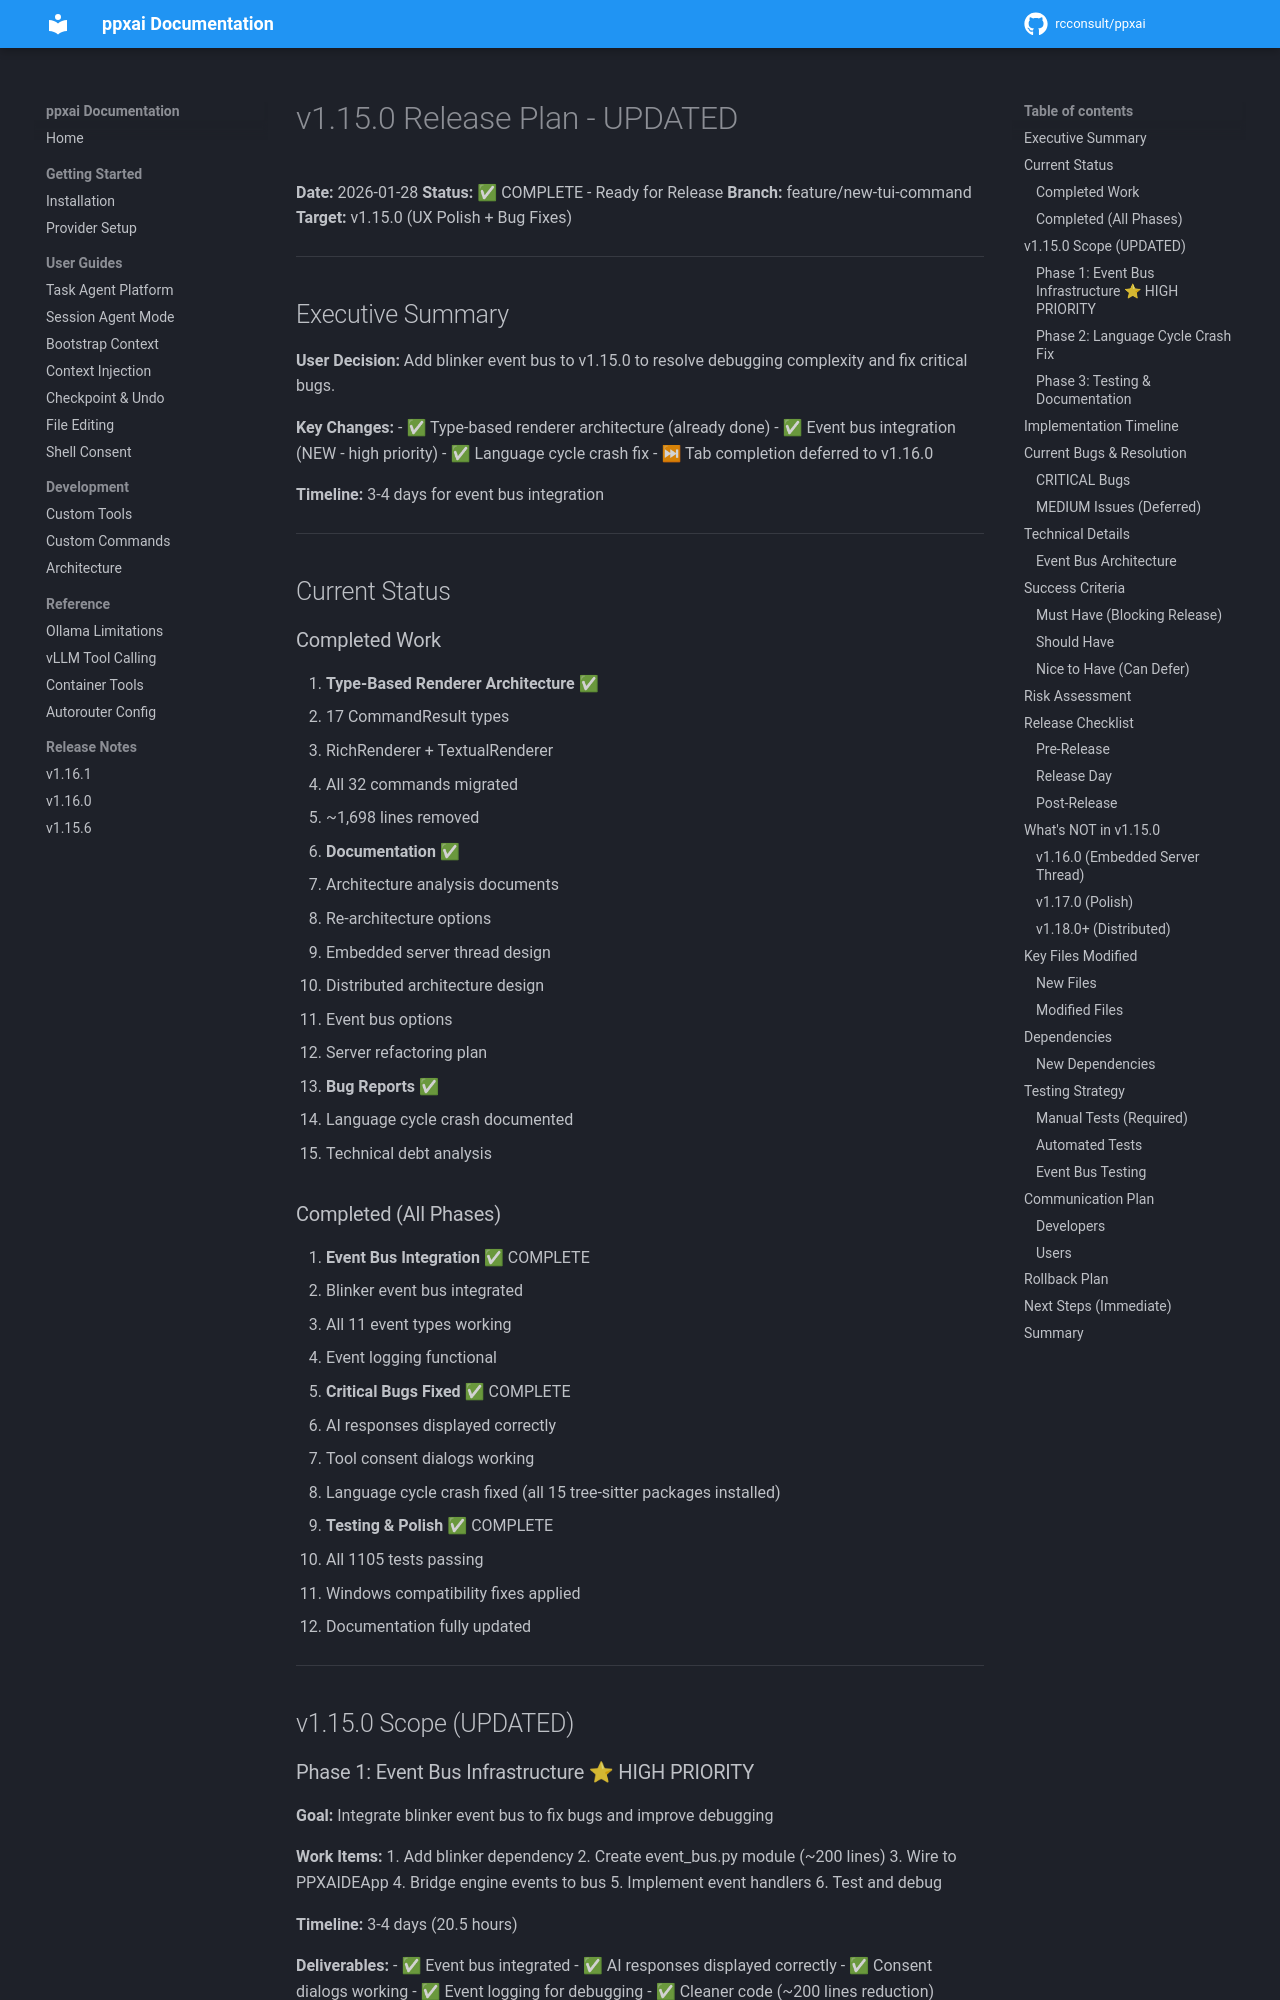

repository: rcconsult/ppxai · page: 1.19.4/archive/v1.15.1-completed/V1.15.0-RELEASE-PLAN-UPDATED/index.html · generator: mkdocs

# v1.15.0 Release Plan - UPDATED

**Date:** 2026-01-28
**Status:** ✅ COMPLETE - Ready for Release
**Branch:** feature/new-tui-command
**Target:** v1.15.0 (UX Polish + Bug Fixes)

---

## Executive Summary

**User Decision:** Add blinker event bus to v1.15.0 to resolve debugging complexity and fix critical bugs.

**Key Changes:**
- ✅ Type-based renderer architecture (already done)
- ✅ Event bus integration (NEW - high priority)
- ✅ Language cycle crash fix
- ⏭ Tab completion deferred to v1.16.0

**Timeline:** 3-4 days for event bus integration

---

## Current Status

### Completed Work

1. **Type-Based Renderer Architecture** ✅
   - 17 CommandResult types
   - RichRenderer + TextualRenderer
   - All 32 commands migrated
   - ~1,698 lines removed

2. **Documentation** ✅
   - Architecture analysis documents
   - Re-architecture options
   - Embedded server thread design
   - Distributed architecture design
   - Event bus options
   - Server refactoring plan

3. **Bug Reports** ✅
   - Language cycle crash documented
   - Technical debt analysis

### Completed (All Phases)

1. **Event Bus Integration** ✅ COMPLETE
   - Blinker event bus integrated
   - All 11 event types working
   - Event logging functional

2. **Critical Bugs Fixed** ✅ COMPLETE
   - AI responses displayed correctly
   - Tool consent dialogs working
   - Language cycle crash fixed (all 15 tree-sitter packages installed)

3. **Testing & Polish** ✅ COMPLETE
   - All 1105 tests passing
   - Windows compatibility fixes applied
   - Documentation fully updated

---

## v1.15.0 Scope (UPDATED)
